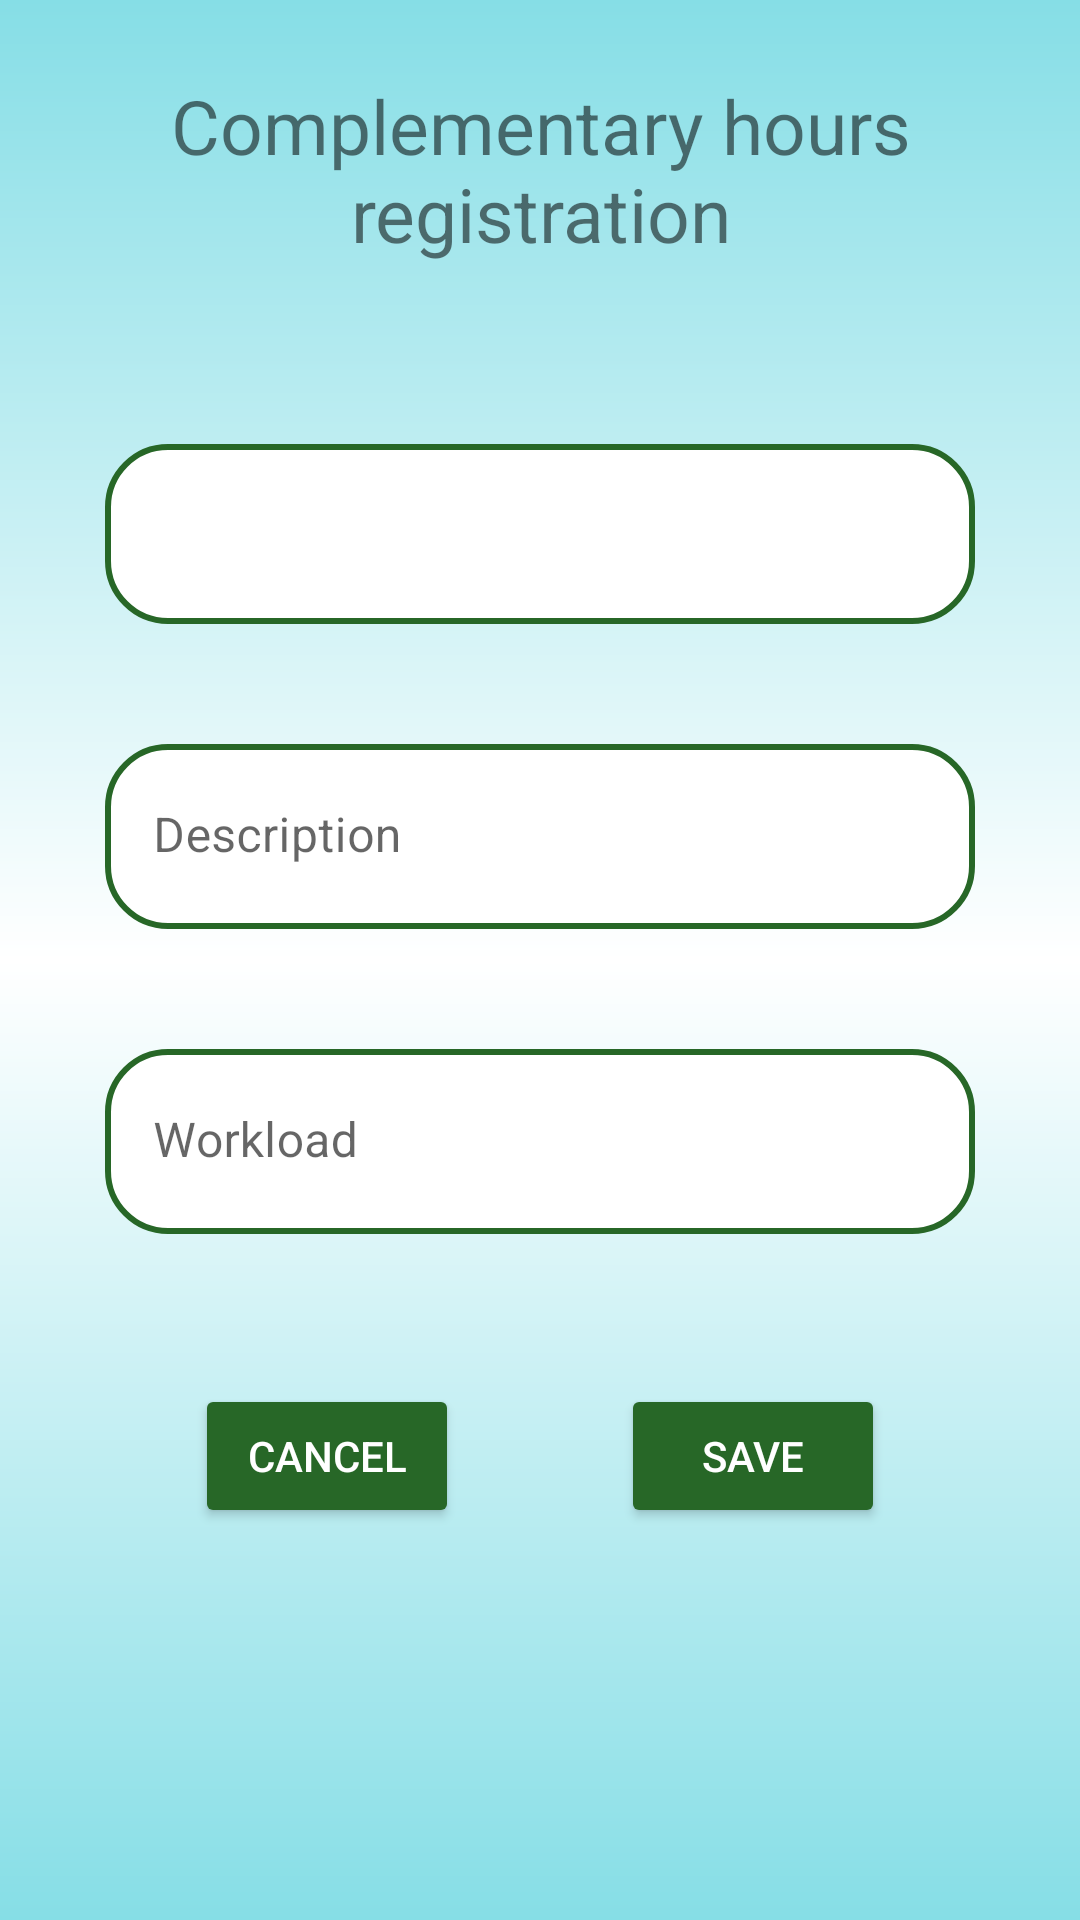

This screen was rendered from an Android layout file. Write that file and the resources it references.
<!-- AndroidManifest.xml: application theme Theme.Projeto -->
<!-- res/layout/register_complementary_hours_layout.xml -->
<?xml version="1.0" encoding="utf-8"?>
<androidx.core.widget.NestedScrollView
    xmlns:app="http://schemas.android.com/apk/res-auto"
    xmlns:tools="http://schemas.android.com/tools"
    android:layout_width="match_parent"
    android:layout_height="match_parent"
    android:fillViewport="true"
    android:background="@drawable/background"
    xmlns:android="http://schemas.android.com/apk/res/android">

    <androidx.constraintlayout.widget.ConstraintLayout
        android:layout_width="match_parent"
        android:layout_height="match_parent"
        android:orientation="vertical"
        android:padding="5dp">

        <TextView
            android:id="@+id/registerComplementaryHoursTitle"
            android:layout_width="wrap_content"
            android:layout_height="wrap_content"
            android:text="@string/stringRegisterComplementaryHoursTitle"
            android:textSize="25sp"
            android:layout_marginTop="20dp"
            android:textAlignment="center"
            app:layout_constraintEnd_toEndOf="parent"
            app:layout_constraintStart_toStartOf="parent"
            app:layout_constraintTop_toTopOf="parent" />

        <Spinner
            android:id="@+id/registerComplementaryHourSpinner"
            android:layout_width="0dp"
            android:layout_height="60dp"
            android:layout_marginTop="60dp"
            android:layout_marginEnd="30dp"
            android:layout_marginStart="30dp"
            style="@style/text_input_edit_text"
            app:layout_constraintEnd_toEndOf="parent"
            app:layout_constraintStart_toStartOf="parent"
            app:layout_constraintTop_toBottomOf="@+id/registerComplementaryHoursTitle"
            />

        <com.google.android.material.textfield.TextInputLayout
            android:id="@+id/registerComplementaryHoursDescriptionLayout"
            android:layout_width="0dp"
            android:layout_height="wrap_content"
            android:layout_marginTop="40dp"
            app:boxStrokeWidth="0dp"
            app:boxStrokeWidthFocused="0dp"
            app:layout_constraintEnd_toEndOf="@+id/registerComplementaryHourSpinner"
            app:layout_constraintStart_toStartOf="@+id/registerComplementaryHourSpinner"
            app:layout_constraintTop_toBottomOf="@+id/registerComplementaryHourSpinner">

            <com.google.android.material.textfield.TextInputEditText
                android:id="@+id/registerComplementaryHoursDescription"
                style="@style/text_input_edit_text"
                android:layout_width="match_parent"
                android:layout_height="wrap_content"
                android:maxLength="20"
                android:maxLines="1"
                android:hint="@string/stringRegisterComplementaryHoursDescription"
                android:inputType="text" />
        </com.google.android.material.textfield.TextInputLayout>

        <com.google.android.material.textfield.TextInputLayout
            android:id="@+id/registerComplementaryHoursWorkloadLayout"
            android:layout_width="0dp"
            android:layout_height="wrap_content"
            android:layout_marginTop="40dp"
            app:boxStrokeWidth="0dp"
            app:boxStrokeWidthFocused="0dp"
            app:layout_constraintEnd_toEndOf="@+id/registerComplementaryHoursDescriptionLayout"
            app:layout_constraintStart_toStartOf="@+id/registerComplementaryHoursDescriptionLayout"
            app:layout_constraintTop_toBottomOf="@+id/registerComplementaryHoursDescriptionLayout">

            <com.google.android.material.textfield.TextInputEditText
                android:id="@+id/registerComplementaryHoursWorkload"
                style="@style/text_input_edit_text"
                android:layout_width="match_parent"
                android:layout_height="wrap_content"
                android:maxLength="3"
                android:maxLines="1"
                android:hint="@string/stringRegisterComplementaryHoursWorkload"
                android:inputType="number" />
        </com.google.android.material.textfield.TextInputLayout>


        <Button
            android:id="@+id/registerComplementaryHoursButtonRegister"
            android:layout_width="wrap_content"
            android:layout_height="wrap_content"
            android:backgroundTint="?attr/colorSecondaryVariant"
            android:layout_marginEnd="30dp"
            android:text="@string/stringRegisterComplementaryHoursButtonRegister"
            android:textColor="@color/white"
            app:layout_constraintBottom_toBottomOf="@+id/registerComplementaryHoursButtonCancel"
            app:layout_constraintEnd_toEndOf="@+id/registerComplementaryHoursWorkloadLayout"
            app:layout_constraintTop_toTopOf="@+id/registerComplementaryHoursButtonCancel" />

        <Button
            android:id="@+id/registerComplementaryHoursButtonCancel"
            android:layout_width="wrap_content"
            android:layout_height="wrap_content"
            android:backgroundTint="?attr/colorSecondaryVariant"
            android:layout_marginStart="30dp"
            android:layout_marginTop="50dp"
            android:text="@string/stringRegisterComplementaryHoursButtonCancel"
            android:textColor="@color/white"
            app:layout_constraintStart_toStartOf="@+id/registerComplementaryHoursWorkloadLayout"
            app:layout_constraintTop_toBottomOf="@+id/registerComplementaryHoursWorkloadLayout" />

    </androidx.constraintlayout.widget.ConstraintLayout>
</androidx.core.widget.NestedScrollView>
<!-- resources referenced by this layout -->
<resources>
  <color name="white">#FFFFFFFF</color>
  <!-- drawable background (drawable) -->
  <?xml version="1.0" encoding="utf-8"?>
  
  <shape xmlns:android="http://schemas.android.com/apk/res/android">
  
      <gradient
          android:startColor="@color/blue"
          android:centerColor="@color/white"
          android:endColor="@color/blue"
          android:angle="90"
          />
  
  </shape>
  <string name="stringRegisterComplementaryHoursButtonCancel">Cancel</string>
  <string name="stringRegisterComplementaryHoursButtonRegister">Save</string>
  <string name="stringRegisterComplementaryHoursDescription">Description</string>
  <string name="stringRegisterComplementaryHoursTitle">Complementary hours registration</string>
  <string name="stringRegisterComplementaryHoursWorkload">Workload</string>
  <style name="text_input_edit_text">
          <item name="android:layout_width">match_parent</item>
          <item name="android:layout_height">wrap_content</item>
          <item name="android:background">@drawable/text_input_edit_text</item>
          <item name="android:padding">20dp</item>
      </style>
  <style name="Theme.Projeto" parent="Theme.MaterialComponents.DayNight.DarkActionBar">
          
          <item name="colorPrimary">@color/blue2</item>
          <item name="colorPrimaryVariant">@color/blue</item>
          <item name="colorOnPrimary">@color/white</item>
          
          <item name="colorSecondary">@color/green</item>
          <item name="colorSecondaryVariant">@color/green2</item>
          <item name="colorOnSecondary">@color/black</item>
          
          <item name="android:statusBarColor">?attr/colorSecondary</item>
          
          <item name="windowActionBar">false</item>
          <item name="windowNoTitle">true</item>
  
      </style>
  <color name="blue">#86DEE6</color>
  <!-- drawable text_input_edit_text (drawable) -->
  <?xml version="1.0" encoding="utf-8"?>
  
  <shape xmlns:android="http://schemas.android.com/apk/res/android">
      <solid android:color="@color/white"/>
      <corners android:radius="20dp"/>
      <stroke android:color="?attr/colorSecondaryVariant" android:width="2dp"/>
  </shape>
  <color name="blue2">#48C3C3</color>
  <color name="green">#00E676</color>
  <color name="green2">#276727</color>
  <color name="black">#FF000000</color>
</resources>
